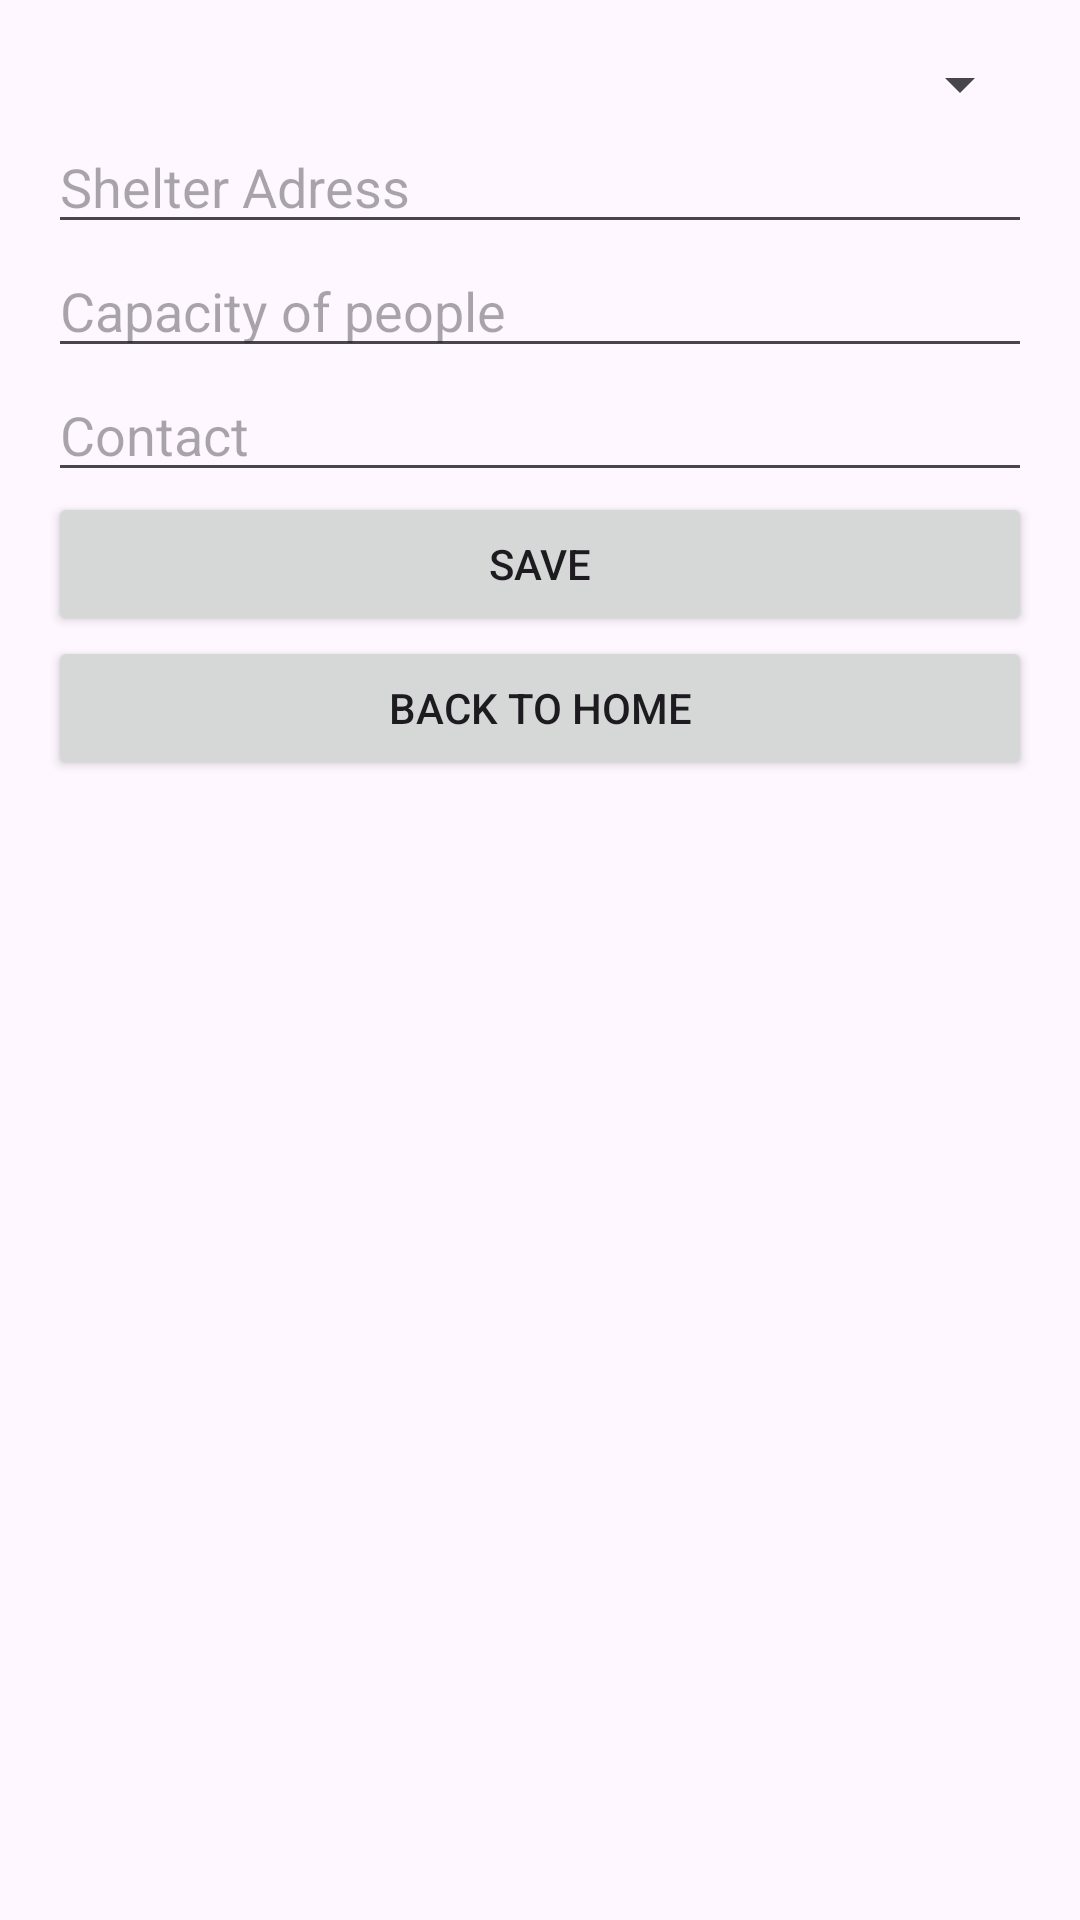

Produce the Android XML layout that renders to this screen, including the resource entries it uses.
<!-- AndroidManifest.xml: application theme Theme.NDRS -->
<!-- res/layout/activity_addupdateinfo.xml -->
<?xml version="1.0" encoding="utf-8"?>
<androidx.constraintlayout.widget.ConstraintLayout
    xmlns:android="http://schemas.android.com/apk/res/android"
    xmlns:app="http://schemas.android.com/apk/res-auto"
    xmlns:tools="http://schemas.android.com/tools"
    android:id="@+id/main"
    android:layout_width="match_parent"
    android:layout_height="match_parent"
    tools:context=".addupdateinfo">

    <LinearLayout xmlns:android="http://schemas.android.com/apk/res/android"
        android:layout_width="match_parent"
        android:layout_height="match_parent"
        android:orientation="vertical"
        android:padding="16dp">

        <Spinner
            android:id="@+id/spinnerCategory"
            android:layout_width="match_parent"
            android:layout_height="wrap_content" />

        <EditText
            android:id="@+id/adres"
            android:layout_width="match_parent"
            android:layout_height="wrap_content"
            android:hint="Shelter Adress" />

        <EditText
            android:id="@+id/capci"
            android:layout_width="match_parent"
            android:layout_height="wrap_content"
            android:hint="Capacity of people"
            android:inputType="numberDecimal"/>

        <EditText
            android:id="@+id/cont"
            android:layout_width="match_parent"
            android:layout_height="wrap_content"
            android:hint="Contact"
            android:inputType="numberDecimal"/>

        <Button
            android:id="@+id/btnSave"
            android:layout_width="match_parent"
            android:layout_height="wrap_content"
            android:text="Save" />

        <Button
            android:id="@+id/btnBack"
            android:layout_width="match_parent"
            android:layout_height="wrap_content"
            android:text="Back to Home" />

    </LinearLayout>
</androidx.constraintlayout.widget.ConstraintLayout>
<!-- resources referenced by this layout -->
<resources>
  <style name="Theme.NDRS" parent="Base.Theme.NDRS" />
  <style name="Base.Theme.NDRS" parent="Theme.Material3.DayNight.NoActionBar">
          
          
      </style>
</resources>
